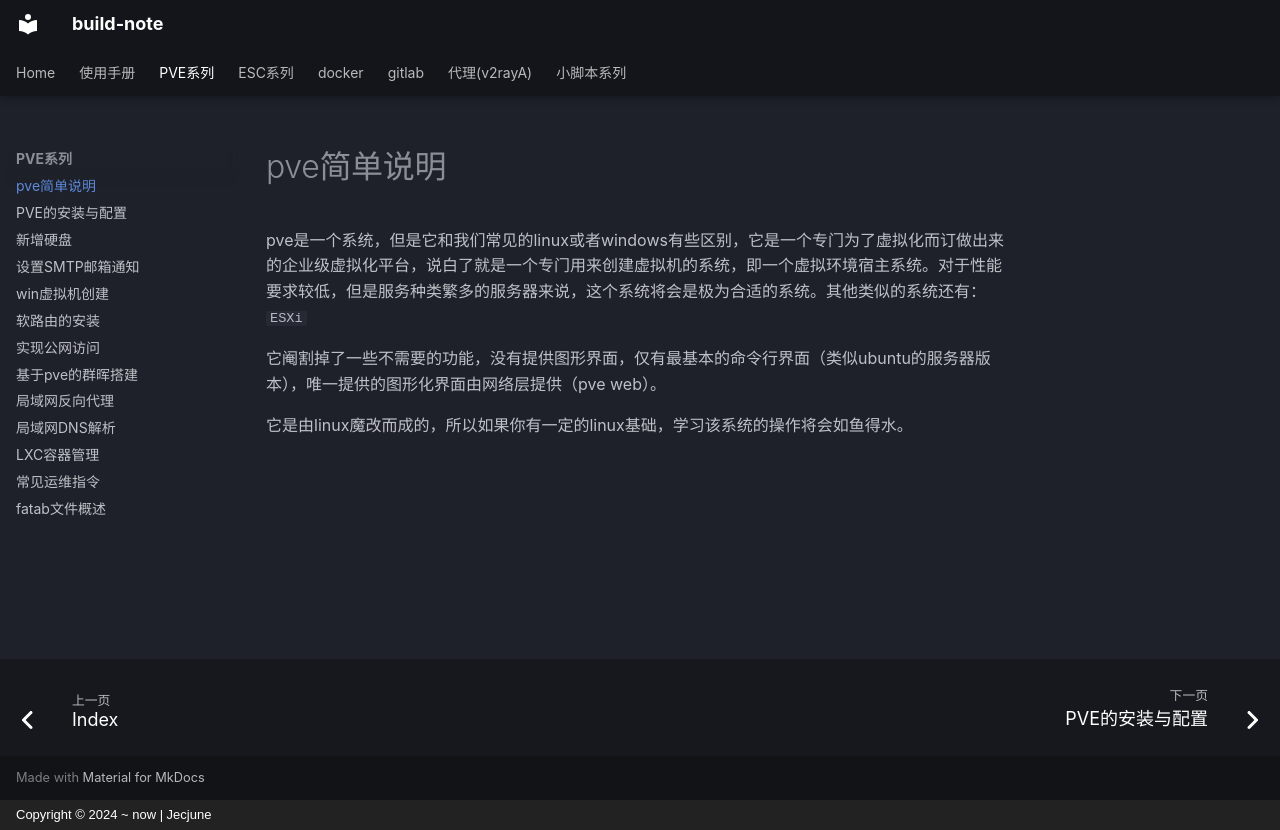

repository: Jecjune/build-note · page: pve/pve简单说明/index.html · generator: mkdocs · copyright: Copyright © 2024 ~ now | Jecjune

pve是一个系统，但是它和我们常见的linux或者windows有些区别，它是一个专门为了虚拟化而订做出来的企业级虚拟化平台，说白了就是一个专门用来创建虚拟机的系统，即一个虚拟环境宿主系统。对于性能要求较低，但是服务种类繁多的服务器来说，这个系统将会是极为合适的系统。其他类似的系统还有：`ESXi`

它阉割掉了一些不需要的功能，没有提供图形界面，仅有最基本的命令行界面（类似ubuntu的服务器版本），唯一提供的图形化界面由网络层提供（pve web）。

它是由linux魔改而成的，所以如果你有一定的linux基础，学习该系统的操作将会如鱼得水。
